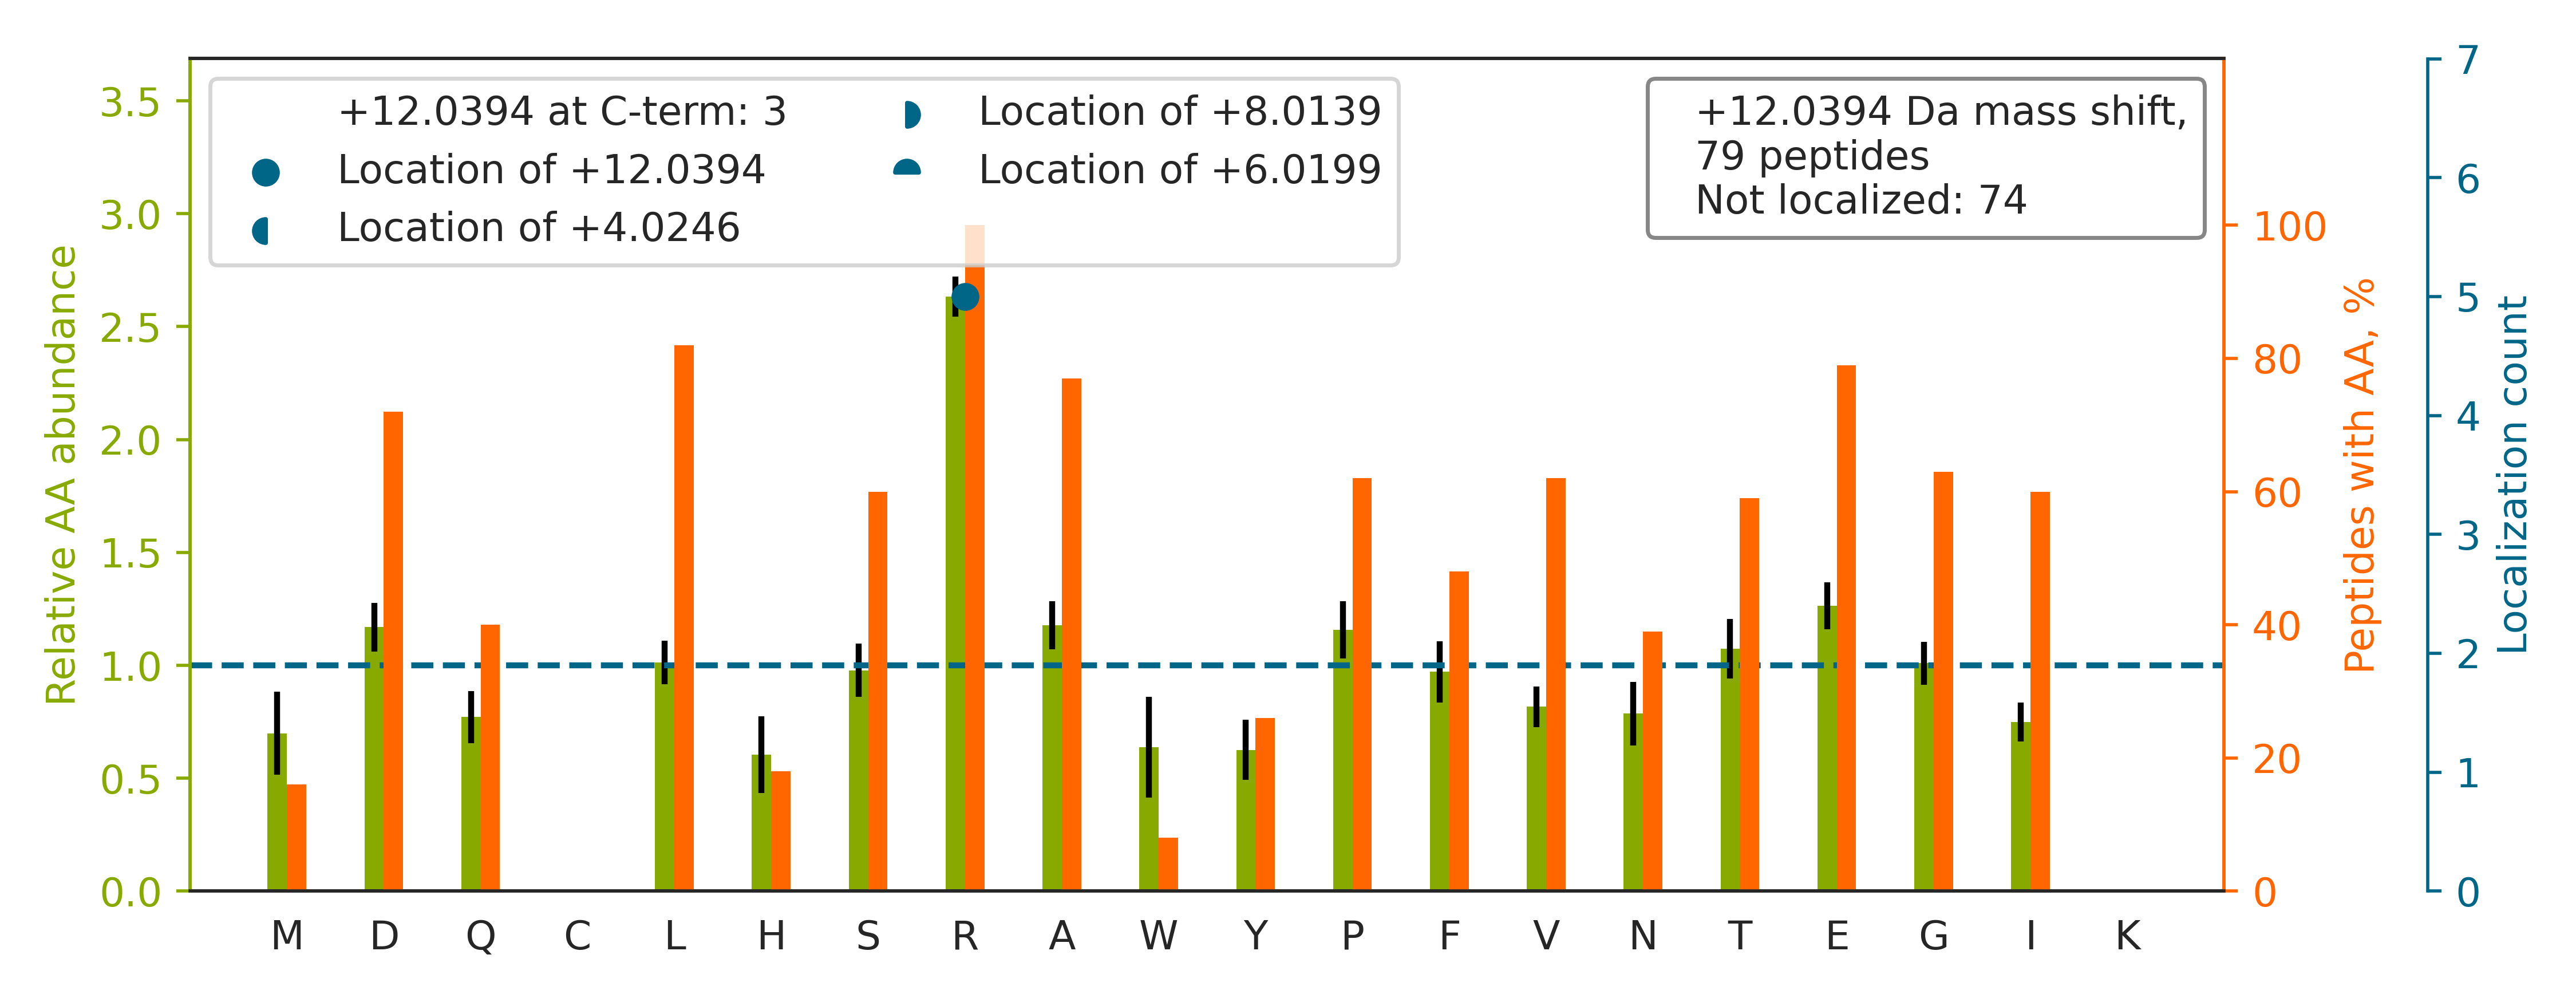

Data behind this chart, as committed beside it:
top isoform	localization score	spectrum
TVATPLNQVANPNSAIFGGAR[+12]PR	0.002713	QEXI22204.28957.28957.3
HYFQNTQGLIFVVDSNDRER		QEXI22204.27175.27175.3
EAEAAIYHLQLFEELRR		QEXI22204.33125.33125.3
LTEVSISSDAFFPFRDNVDR		QEXI22204.39883.39883.3
VYFQSPPGAAGEGPGGADDEGPVRR		QEXI22204.19833.19833.3
DYLHLPPEIVPATLRR		QEXI22204.34192.34192.3
HTTEAAAGALQNITAGDR[+12]R	0.5516	QEXI22204.10817.10817.3
YSSDVQEMILSSATADRIPIAVSGVR		QEXI22204.43427.43427.3
AADEEAFEDNSEEYIRR		QEXI22204.17358.17358.3
ILDLGITGPEGHVLSRPEEVEAEAVNR		QEXI22204.32757.32757.4
DTNGENIAESLVAEGLATRR		QEXI22204.36216.36216.3
FSHEEIAMATVTALRR		QEXI22204.22546.22546.4
ALSNLESIPGGYNALRR		QEXI22204.24473.24473.3
GANFLTQILLRPGASDLTGSFR		QEXI22204.45053.45053.3
AFDLIVDRPVTLVR		QEXI22204.34182.34182.3
LAALTAGDRVPWAR		QEXI22204.23298.23298.3
AMEAEAAGLREQLEEEAAAR		QEXI22204.25620.25620.3
SFAGAVSPQEEEEFRR		QEXI22204.16244.16244.3
NPPGFAFVEFEDPRDAADAVR		QEXI22204.39207.39207.2
VLGTPVETIELTEDRR		QEXI22204.25570.25570.3
EGDLPPLWWYIVTRPR		QEXI22204.47726.47726.3
ITAHLVHELRR		QEXI22204.4375.4375.3
LGPSDYFGEIALLMNRPR		QEXI22204.47939.47939.3
VLVSLSAGGRDEGNYLDDALVR		QEXI22204.34098.34098.3
GGPPFAFVEFEDPRDAEDAVYGR		QEXI22204.42772.42772.3
MLVTFDEELRPLPVSVR		QEXI22204.39071.39071.3
FSFSPEPTLEDIRR		QEXI22204.28887.28887.3
AIEALHGHELRPGR		QEXI22204.4712.4712.3
GTITDAPGFDPLRDAEVLR		QEXI22204.36609.36609.3
GDVVIVLTGWRPGSGFTNTMR		QEXI22204.39024.39024.3
LASDLLEWIRR		QEXI22204.35029.35029.3
LLNLLADLVERDR		QEXI22204.40412.40412.3
ETDLLLDDSLVSIFGNRR		QEXI22204.46639.46639.3
LSSEMNTSTVNSAREELMESR		QEXI22204.22404.22404.3
DTDSEEEIREAFR		QEXI22204.18572.18572.3
YGYTHLSAGELLRDER		QEXI22204.18263.18263.4
FTPGTFTNQIQAAFREPR		QEXI22204.32534.32534.3
EGGLGPLNIPLLADVTRR		QEXI22204.44274.44274.3
IEDVTPIPSDSTRR		QEXI22204.13497.13497.2
LAASTEPQGPRPVLGR		QEXI22204.12117.12117.3
TNFFIQLVRPGVAQPEDTVQFR		QEXI22204.41162.41162.3
FSALQQAVPTESTDNRR[+12]	0.01239	QEXI22204.14764.14764.3
AQFEGIVTDLIRR		QEXI22204.32077.32077.3
SPLGEVAIRDIVQFVPFR		QEXI22204.49533.49533.3
NLDIERPTYTNLNR		QEXI22204.18413.18413.3
LSIVPVRR		QEXI22204.9553.9553.2
IQLVEEELDRAQER[+12]	0.6621	QEXI22204.19842.19842.3
TGADTTAAGPLFQQRPYPSPGAVLR		QEXI22204.31218.31218.3
ILDVASLEVLNEVNRR		QEXI22204.36407.36407.3
ALEEEQEAREELER		QEXI22204.11970.11970.3
IFVEESIYDEFVRR[+12]	0.02856	QEXI22204.36513.36513.3
GLLSSLDHTSIRR		QEXI22204.13810.13810.3
NLDDGIDDERLR		QEXI22204.13409.13409.2
AQAEAQQPTFDALRDELR		QEXI22204.25837.25837.3
IALLPLLQAETDRR		QEXI22204.35269.35269.3
IVAERPGTNSTGPAPMAPPR		QEXI22204.13408.13408.3
LLETTDRPDGHQNNLR		QEXI22204.5866.5866.3
ADLLLSTQPGREEGSPLELER		QEXI22204.30856.30856.3
AMQNFLQLPEAERDR		QEXI22204.25706.25706.3
ELLTTMGDRFTDEEVDELYR		QEXI22204.37683.37683.3
... 19 more rows
